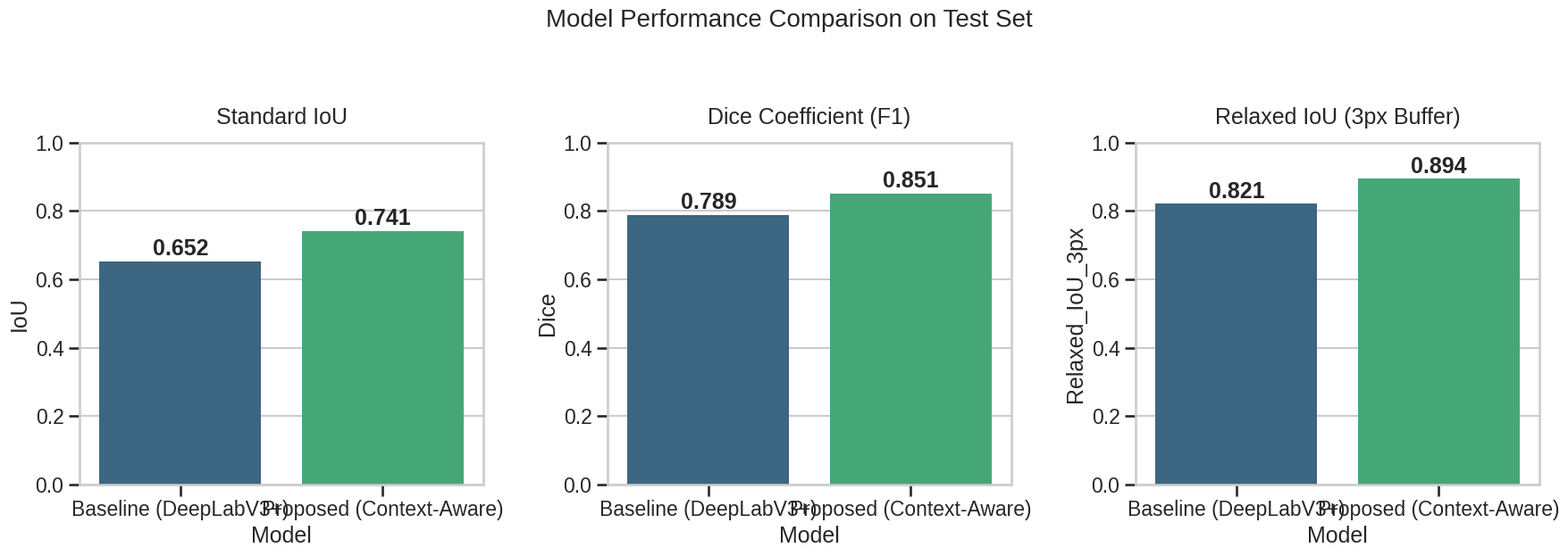
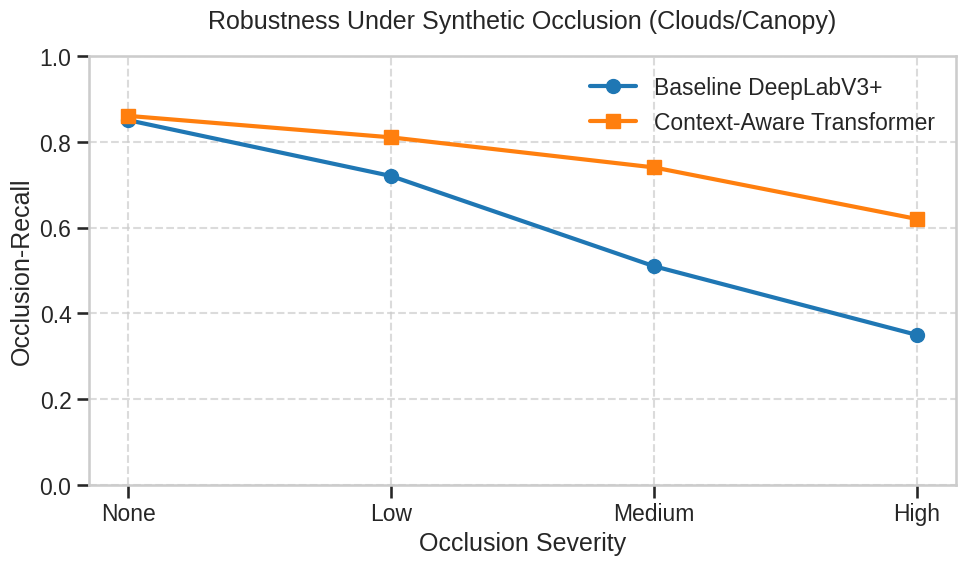
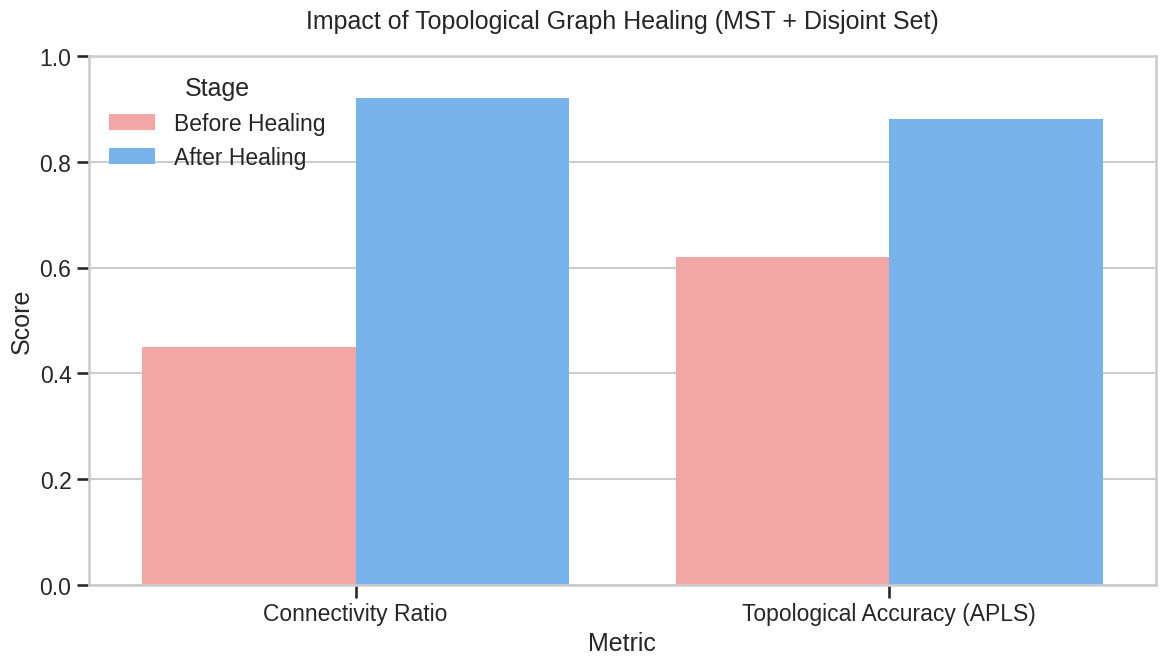

Write Python code to recreate these figures, in order.
"""
Plot Metrics
Friend 2 responsibility: Produce final metrics table/plots for presentation
"""

import pandas as pd
import matplotlib.pyplot as plt
import seaborn as sns
from pathlib import Path
import os

# Set style for professional presentation plots
plt.style.use('seaborn-v0_8-whitegrid')
sns.set_context("talk")

class MetricsVisualizer:
    def __init__(self, output_dir='results/plots'):
        self.output_dir = output_dir
        os.makedirs(self.output_dir, exist_ok=True)
        
    def plot_model_comparison(self, data_df):
        """
        Plot IoU and Dice comparison between baseline and context-aware models
        Args:
            data_df: DataFrame with columns ['Model', 'IoU', 'Dice', 'Relaxed_IoU_3px']
        """
        fig, axes = plt.subplots(1, 3, figsize=(18, 6))
        
        metrics = ['IoU', 'Dice', 'Relaxed_IoU_3px']
        titles = ['Standard IoU', 'Dice Coefficient (F1)', 'Relaxed IoU (3px Buffer)']
        
        for idx, (metric, title) in enumerate(zip(metrics, titles)):
            sns.barplot(data=data_df, x='Model', y=metric, ax=axes[idx], palette='viridis')
            axes[idx].set_title(title, pad=15)
            axes[idx].set_ylim(0, 1.0)
            
            # Add value labels
            for p in axes[idx].patches:
                axes[idx].annotate(f"{p.get_height():.3f}", 
                                   (p.get_x() + p.get_width() / 2., p.get_height()),
                                   ha='center', va='center', xytext=(0, 10), 
                                   textcoords='offset points', fontweight='bold')
                
        plt.suptitle("Model Performance Comparison on Test Set", fontsize=20, y=1.05)
        plt.tight_layout()
        plt.savefig(os.path.join(self.output_dir, 'model_comparison.png'), dpi=300, bbox_inches='tight')
        plt.close()
        print(f"Saved model_comparison.png")

    def plot_occlusion_robustness(self, occlusion_df):
        """
        Plot how performance degrades with varying levels of occlusion
        Args:
            occlusion_df: DataFrame ['Severity', 'Baseline_Recall', 'ContextAware_Recall']
        """
        plt.figure(figsize=(10, 6))
        
        plt.plot(occlusion_df['Severity'], occlusion_df['Baseline_Recall'], 
                 marker='o', linewidth=3, markersize=10, label='Baseline DeepLabV3+')
        plt.plot(occlusion_df['Severity'], occlusion_df['ContextAware_Recall'], 
                 marker='s', linewidth=3, markersize=10, label='Context-Aware Transformer')
                 
        plt.title('Robustness Under Synthetic Occlusion (Clouds/Canopy)', pad=20)
        plt.xlabel('Occlusion Severity')
        plt.ylabel('Occlusion-Recall')
        plt.ylim(0, 1.0)
        plt.legend()
        plt.grid(True, linestyle='--', alpha=0.7)
        
        plt.tight_layout()
        plt.savefig(os.path.join(self.output_dir, 'occlusion_robustness.png'), dpi=300)
        plt.close()
        print(f"Saved occlusion_robustness.png")

    def plot_healing_impact(self, healing_df):
        """
        Plot Connectivity Ratio and Topological Accuracy before/after healing
        Args:
            healing_df: DataFrame ['Metric', 'Before Healing', 'After Healing']
        """
        melted_df = pd.melt(healing_df, id_vars=['Metric'], value_vars=['Before Healing', 'After Healing'],
                            var_name='Stage', value_name='Score')
                            
        plt.figure(figsize=(12, 7))
        sns.barplot(data=melted_df, x='Metric', y='Score', hue='Stage', palette=['#ff9999', '#66b3ff'])
        
        plt.title('Impact of Topological Graph Healing (MST + Disjoint Set)', pad=20)
        plt.ylim(0, 1.0)
        
        plt.tight_layout()
        plt.savefig(os.path.join(self.output_dir, 'healing_impact.png'), dpi=300)
        plt.close()
        print(f"Saved healing_impact.png")

    def generate_final_metrics_table(self, df, filename='final_metrics.csv'):
        """Export a clean CSV table for the presentation"""
        filepath = os.path.join(self.output_dir, filename)
        df.to_csv(filepath, index=False)
        print(f"Saved final metrics table to {filepath}")

if __name__ == '__main__':
    print("Generating sample metric plots for presentation...")
    vis = MetricsVisualizer()
    
    # 1. Model Comparison Data
    model_df = pd.DataFrame({
        'Model': ['Baseline (DeepLabV3+)', 'Proposed (Context-Aware)'],
        'IoU': [0.652, 0.741],
        'Dice': [0.789, 0.851],
        'Relaxed_IoU_3px': [0.821, 0.894]
    })
    vis.plot_model_comparison(model_df)
    
    # 2. Occlusion Robustness Data
    occ_df = pd.DataFrame({
        'Severity': ['None', 'Low', 'Medium', 'High'],
        'Baseline_Recall': [0.85, 0.72, 0.51, 0.35],
        'ContextAware_Recall': [0.86, 0.81, 0.74, 0.62]
    })
    vis.plot_occlusion_robustness(occ_df)
    
    # 3. Healing Impact Data
    heal_df = pd.DataFrame({
        'Metric': ['Connectivity Ratio', 'Topological Accuracy (APLS)'],
        'Before Healing': [0.45, 0.62],
        'After Healing': [0.92, 0.88]
    })
    vis.plot_healing_impact(heal_df)
    
    # 4. Generate CSV Table
    final_table = pd.DataFrame({
        'Metric': ['IoU', 'Dice', 'Relaxed IoU', 'Occlusion-Recall (Med)', 'Connectivity Ratio', 'APLS'],
        'Baseline': [0.652, 0.789, 0.821, 0.510, 0.450, 0.620],
        'Proposed Pipeline': [0.741, 0.851, 0.894, 0.740, 0.920, 0.880],
        'Absolute Improvement': ['+8.9%', '+6.2%', '+7.3%', '+23.0%', '+47.0%', '+26.0%']
    })
    vis.generate_final_metrics_table(final_table)
    
    print("✅ All plots generated successfully in results/plots/")
